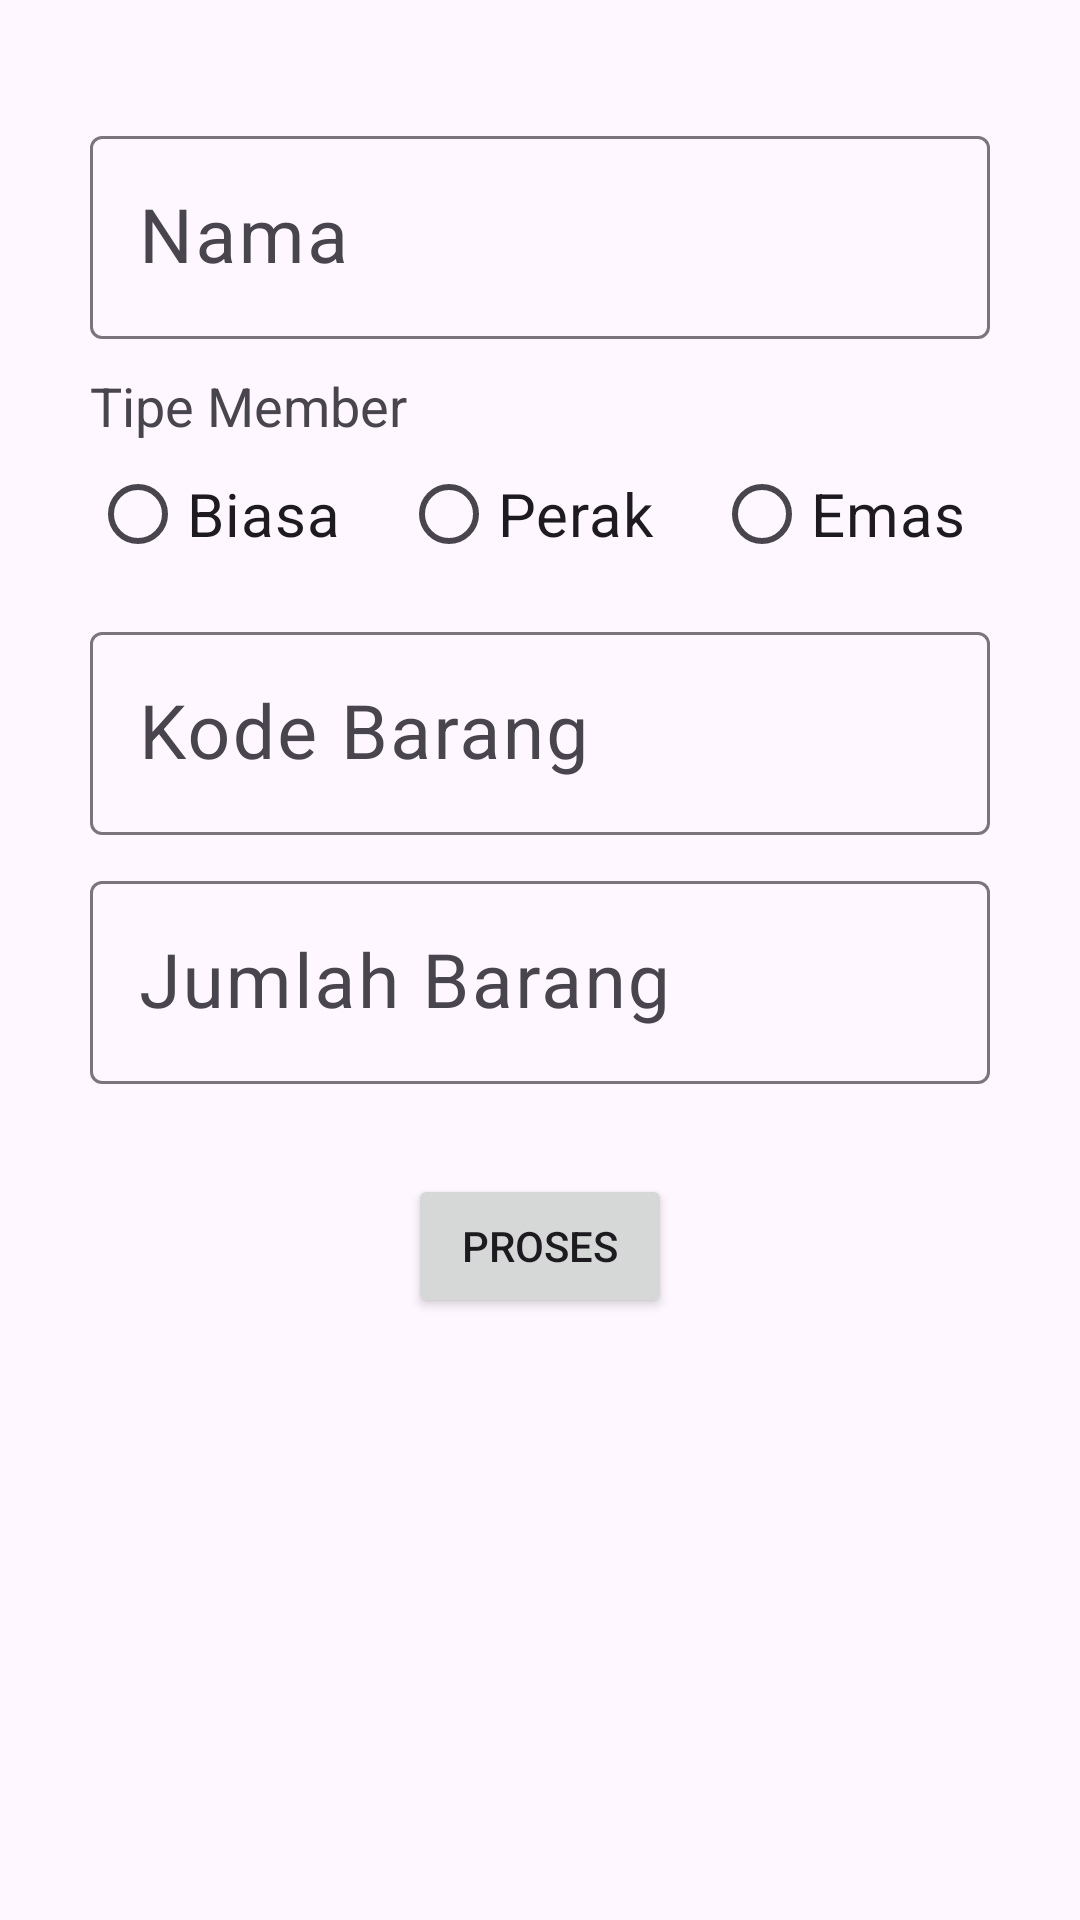

Android layout source for this screen:
<!-- AndroidManifest.xml: application theme Theme.AminJainalArivinQuiz1 -->
<!-- res/layout/activity_main.xml -->
<?xml version="1.0" encoding="utf-8"?>
<LinearLayout xmlns:android="http://schemas.android.com/apk/res/android"
    xmlns:app="http://schemas.android.com/apk/res-auto"
    xmlns:tools="http://schemas.android.com/tools"
    android:layout_width="match_parent"
    android:layout_height="match_parent"
    android:padding="30dp"
    android:orientation="vertical"
    tools:context=".MainActivity">

    <com.google.android.material.textfield.TextInputLayout
        android:layout_width="match_parent"
        android:layout_height="wrap_content"
        android:layout_marginTop="10dp"
        >

        <com.google.android.material.textfield.TextInputEditText
            android:layout_width="match_parent"
            android:layout_height="wrap_content"
            android:layout_marginTop="30dp"
            android:hint="@string/nama"
            android:textColor="@color/cardview_shadow_start_color"
            android:textSize="25dp"
            android:id="@+id/etNama"
            />

    </com.google.android.material.textfield.TextInputLayout>

    <TextView
        android:layout_width="match_parent"
        android:layout_height="wrap_content"
        android:layout_marginTop="10dp"
        android:text="@string/tipe_membership"
        android:textSize="18dp"
        />
    <RadioGroup
        android:layout_width="wrap_content"
        android:layout_height="wrap_content"
        android:orientation="horizontal"
        android:id="@+id/rgMember">

        <RadioButton
            android:layout_width="match_parent"
            android:layout_height="wrap_content"
            android:text="@string/biasa"
            android:textSize="20dp"
            android:id="@+id/rbBiasa"
            />
        <RadioButton
            android:layout_width="match_parent"
            android:layout_height="wrap_content"
            android:text="@string/silver"
            android:textSize="20dp"
            android:id="@+id/rbSilver"
            android:layout_marginLeft="20dp"
            />
        <RadioButton
            android:layout_width="match_parent"
            android:layout_height="wrap_content"
            android:text="@string/gold"
            android:textSize="20dp"
            android:layout_marginLeft="20dp"
            android:id="@+id/rbGold"
            />
    </RadioGroup>

    <com.google.android.material.textfield.TextInputLayout
        android:layout_width="match_parent"
        android:layout_height="wrap_content"
        android:layout_marginTop="10dp">

        <com.google.android.material.textfield.TextInputEditText
            android:layout_width="match_parent"
            android:layout_height="wrap_content"
            android:layout_marginTop="30dp"
            android:hint="@string/kode_barang"
            android:textColor="@color/cardview_shadow_start_color"
            android:textSize="25dp"
            android:id="@+id/etKode"
            />

    </com.google.android.material.textfield.TextInputLayout>

    <com.google.android.material.textfield.TextInputLayout
        android:layout_width="match_parent"
        android:layout_height="wrap_content"
        android:layout_marginTop="10dp">

        <com.google.android.material.textfield.TextInputEditText
            android:layout_width="match_parent"
            android:layout_height="wrap_content"
            android:layout_marginTop="30dp"
            android:hint="@string/jumlah_barang"
            android:textColor="@color/cardview_shadow_start_color"
            android:textSize="25dp"
            android:id="@+id/etJumlah"
            />
    </com.google.android.material.textfield.TextInputLayout>

    <Button
        android:layout_width="wrap_content"
        android:layout_height="wrap_content"
        android:text="@string/proses"
        android:layout_gravity="center"
        android:layout_marginTop="30dp"
        android:id="@+id/btnProses"
        />



</LinearLayout>
<!-- resources referenced by this layout -->
<resources>
  <string name="biasa">Biasa</string>
  <string name="gold">Emas</string>
  <string name="jumlah_barang">Jumlah Barang</string>
  <string name="kode_barang">Kode Barang</string>
  <string name="nama">Nama</string>
  <string name="proses">Proses</string>
  <string name="silver">Perak</string>
  <string name="tipe_membership">Tipe Member</string>
  <style name="Theme.AminJainalArivinQuiz1" parent="Base.Theme.AminJainalArivinQuiz1" />
  <style name="Base.Theme.AminJainalArivinQuiz1" parent="Theme.Material3.DayNight">
          
          
      </style>
</resources>
